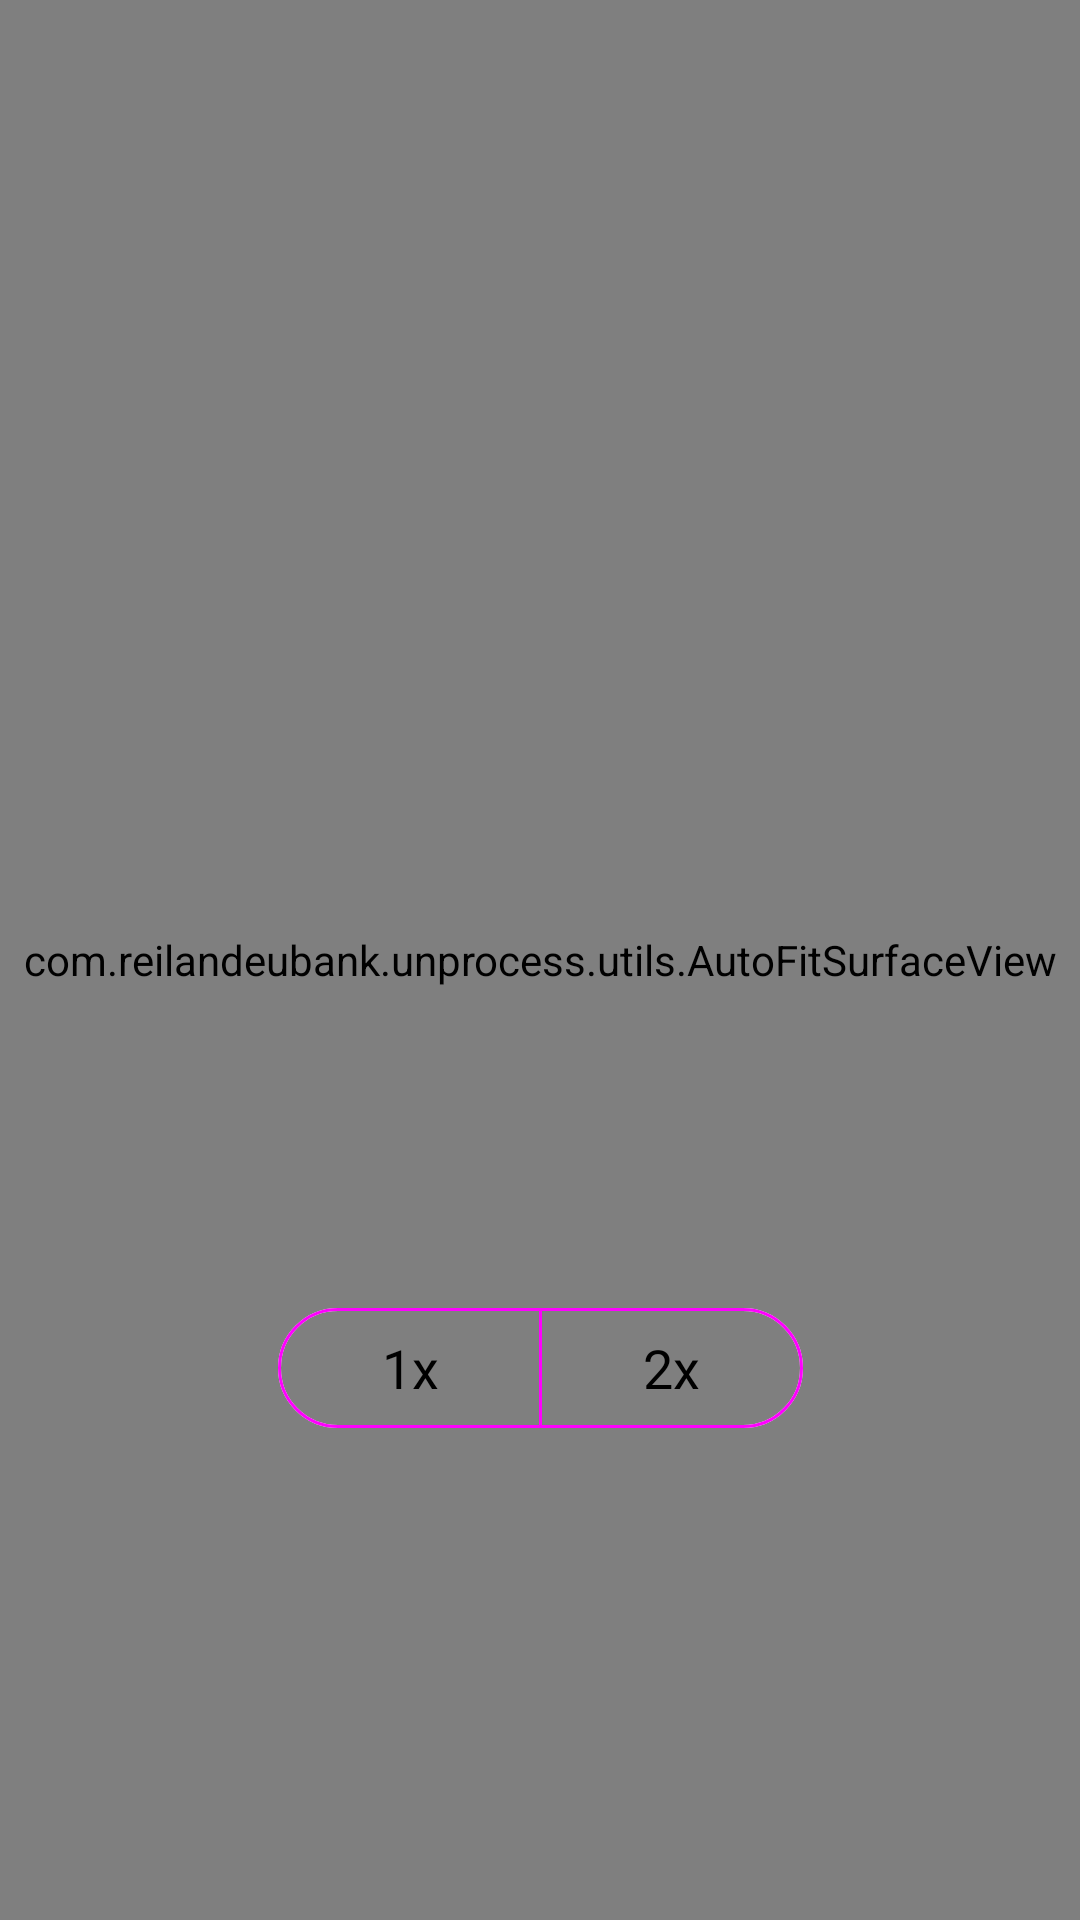

Here is an Android app screen rendered from its layout file. Give the layout XML and the strings, colors and styles it references.
<!-- AndroidManifest.xml: fallback theme Theme.MaterialComponents.DayNight.NoActionBar -->
<!-- res/layout/fragment_camera.xml -->
<?xml version="1.0" encoding="utf-8"?>
<androidx.constraintlayout.widget.ConstraintLayout
    xmlns:android="http://schemas.android.com/apk/res/android"
    xmlns:app="http://schemas.android.com/apk/res-auto"
    android:layout_width="match_parent"
    android:layout_height="match_parent">

    <com.reilandeubank.unprocess.utils.AutoFitSurfaceView
        android:id="@+id/view_finder"
        android:layout_width="match_parent"
        android:layout_height="match_parent" />

    <View
        android:id="@+id/overlay"
        android:layout_width="match_parent"
        android:layout_height="match_parent" />

    <ImageButton
        android:id="@+id/settings_button"
        style="@style/Widget.Material3.Button.IconButton"
        android:layout_width="48dp"
        android:layout_height="48dp"
        android:layout_marginStart="16dp"
        android:layout_marginTop="16dp"
        android:src="@drawable/ic_settings"
        app:layout_constraintStart_toStartOf="parent"
        app:layout_constraintTop_toTopOf="parent"
        android:contentDescription="Settings" />

    <ImageButton
        android:id="@+id/capture_button"
        android:layout_width="96dp"
        android:layout_height="96dp"
        android:layout_marginBottom="32dp"
        android:background="@drawable/ic_shutter"
        android:contentDescription="Capture"
        app:layout_constraintBottom_toBottomOf="parent"
        app:layout_constraintEnd_toEndOf="parent"
        app:layout_constraintStart_toStartOf="parent" />

    <androidx.recyclerview.widget.RecyclerView
        android:id="@+id/lens_recycler_view"
        android:layout_width="0dp"
        android:layout_height="wrap_content"
        android:layout_marginBottom="16dp"
        app:layout_constraintBottom_toTopOf="@id/capture_button"
        app:layout_constraintStart_toStartOf="parent"
        app:layout_constraintEnd_toEndOf="parent" />

    <com.google.android.material.button.MaterialButtonToggleGroup
        android:id="@+id/zoom_toggle_group"
        android:layout_width="wrap_content"
        android:layout_height="wrap_content"
        android:layout_marginBottom="16dp"
        app:layout_constraintBottom_toTopOf="@id/lens_recycler_view"
        app:layout_constraintEnd_toEndOf="parent"
        app:layout_constraintStart_toStartOf="parent"
        app:singleSelection="true"
        app:selectionRequired="true">

        <Button
            android:id="@+id/zoom_1x"
            style="@style/Widget.Material3.Button.OutlinedButton"
            android:layout_width="wrap_content"
            android:layout_height="wrap_content"
            android:textSize="18sp"
            android:text="1x" />

        <Button
            android:id="@+id/zoom_2x"
            style="@style/Widget.Material3.Button.OutlinedButton"
            android:layout_width="wrap_content"
            android:layout_height="wrap_content"
            android:textSize="18sp"
            android:text="2x" />

    </com.google.android.material.button.MaterialButtonToggleGroup>

</androidx.constraintlayout.widget.ConstraintLayout>
<!-- resources referenced by this layout -->
<resources>

</resources>
